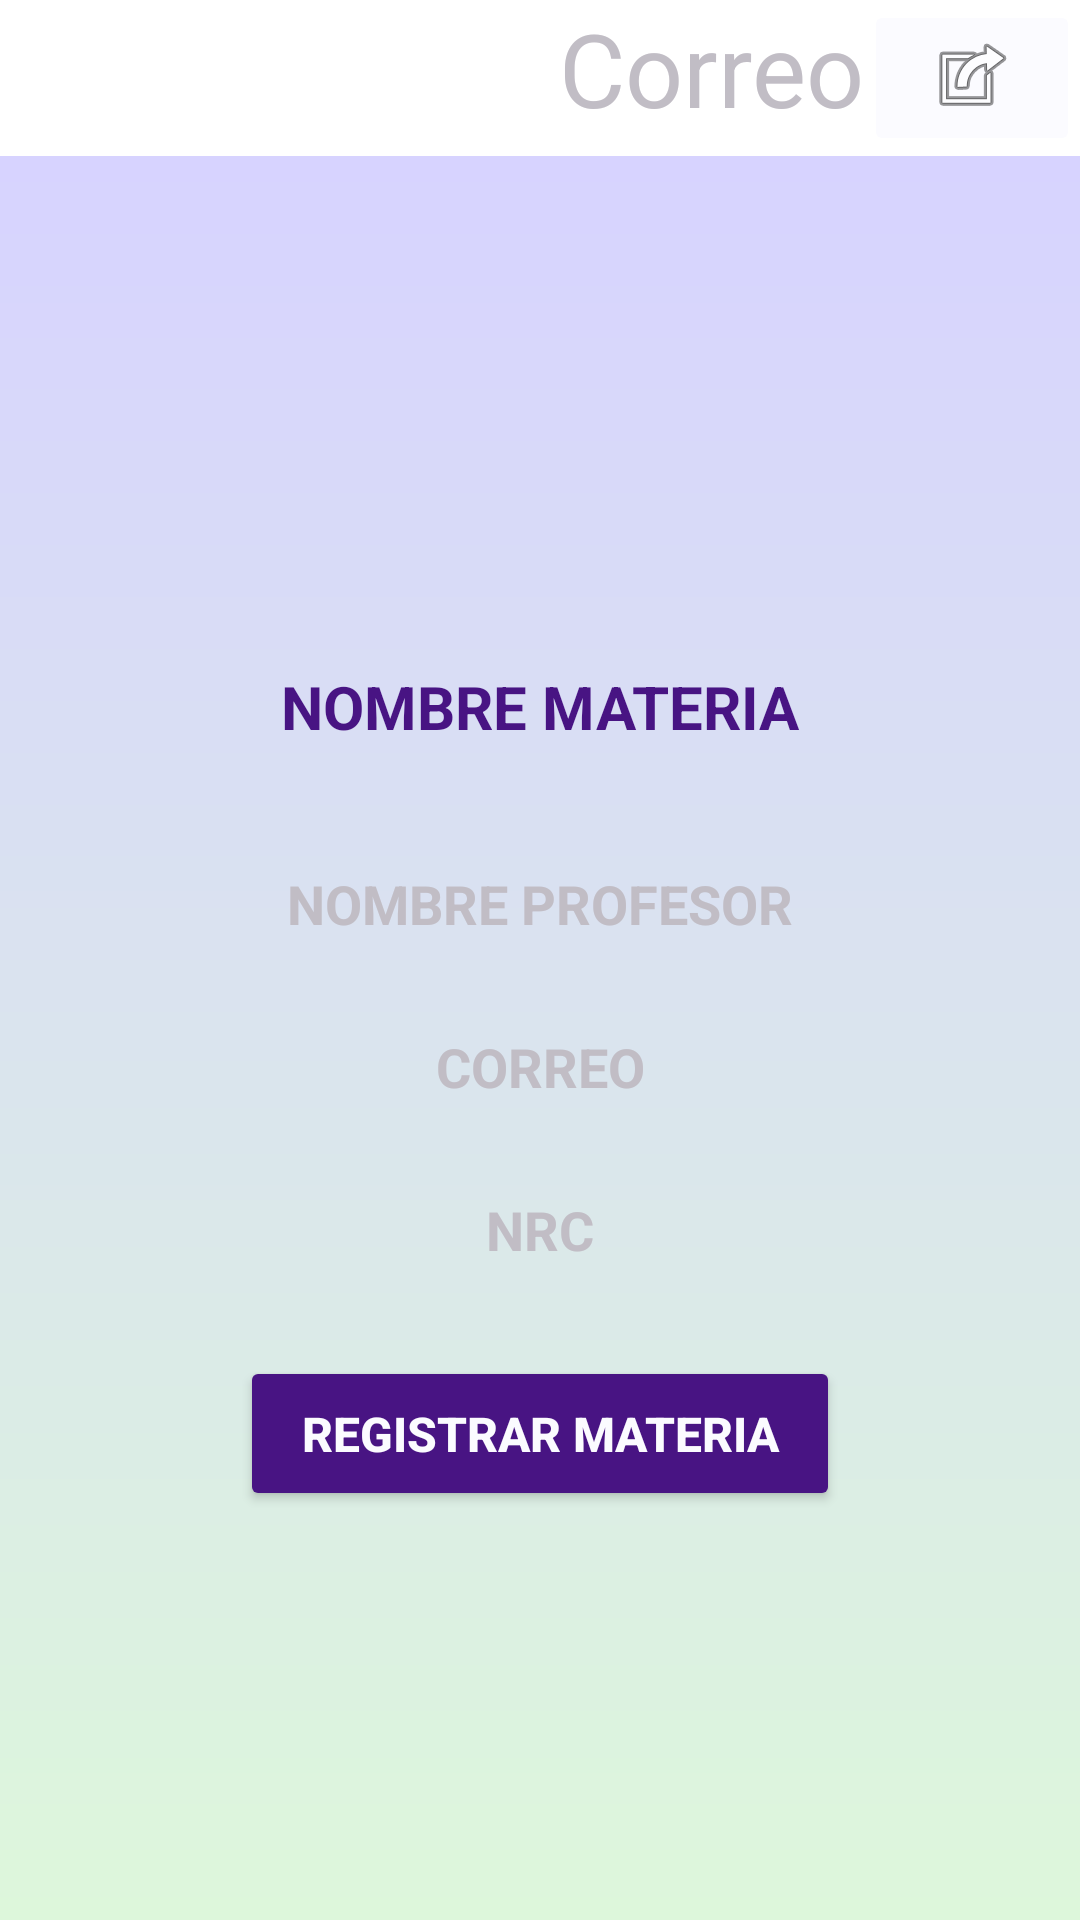

This screen was rendered from an Android layout file. Write that file and the resources it references.
<!-- AndroidManifest.xml: application theme Theme.PlanMate -->
<!-- res/layout/activity_asignar_mareria.xml -->
<?xml version="1.0" encoding="utf-8"?>
<androidx.constraintlayout.widget.ConstraintLayout xmlns:android="http://schemas.android.com/apk/res/android"
    xmlns:app="http://schemas.android.com/apk/res-auto"
    xmlns:tools="http://schemas.android.com/tools"
    android:layout_width="match_parent"
    android:layout_height="match_parent"
    tools:context=".AsignarMareriaActivity">

    <LinearLayout
        android:layout_width="match_parent"
        android:layout_height="match_parent"
        android:orientation="vertical">

        <LinearLayout
            android:layout_width="match_parent"
            android:layout_height="wrap_content"
            android:orientation="horizontal">

            <TextView
                android:id="@+id/tv_nombreusuario"
                android:layout_width="wrap_content"
                android:layout_height="wrap_content"
                android:layout_marginLeft="170dp"
                android:layout_weight="1"
                android:gravity="right"
                android:text="@string/usuario"
                android:textColor="@color/gray"
                android:textSize="34sp" />

            <ImageButton
                android:id="@+id/imageButton"
                android:layout_width="wrap_content"
                android:layout_height="wrap_content"
                android:layout_weight="1"
                android:backgroundTint="@color/white"
                app:srcCompat="@android:drawable/ic_menu_set_as" />

        </LinearLayout>

        <LinearLayout
            android:layout_width="match_parent"
            android:layout_height="match_parent"
            android:background="@drawable/bg_color"
            android:orientation="vertical">

            <EditText
                android:id="@+id/et_titulo_materia"
                android:layout_width="match_parent"
                android:layout_height="wrap_content"
                android:layout_marginLeft="60dp"
                android:layout_marginTop="150dp"
                android:layout_marginRight="60dp"
                android:background="@drawable/shape_button"
                android:backgroundTint="@color/green"
                android:ems="10"
                android:gravity="center"
                android:hint="NOMBRE MATERIA"
                android:inputType="textPersonName"
                android:padding="20dp"
                android:textColor="@color/darkpurple"
                android:textColorHint="@color/darkpurple"
                android:textSize="20sp"
                android:textStyle="bold" />

            <EditText
                android:id="@+id/et_profesor"
                android:layout_width="match_parent"
                android:layout_height="wrap_content"
                android:layout_marginLeft="60dp"
                android:layout_marginTop="10dp"
                android:layout_marginRight="60dp"
                android:background="@drawable/shape_button"
                android:backgroundTint="@color/white"
                android:ems="10"
                android:gravity="center"
                android:hint="@string/nombre_profesor"
                android:inputType="textPersonName"
                android:padding="10dp"
                android:textColor="@color/darkpurple"
                android:textColorHint="@color/gray"
                android:textStyle="bold" />

            <EditText
                android:id="@+id/et_correo"
                android:layout_width="match_parent"
                android:layout_height="wrap_content"
                android:layout_marginLeft="60dp"
                android:layout_marginTop="10dp"
                android:layout_marginRight="60dp"
                android:background="@drawable/shape_button"
                android:backgroundTint="@color/white"
                android:ems="10"
                android:gravity="center"
                android:hint="CORREO"
                android:inputType="textPersonName"
                android:padding="10dp"
                android:textColor="@color/darkpurple"
                android:textColorHint="@color/gray"
                android:textStyle="bold" />

            <EditText
                android:id="@+id/et_nrc"
                android:layout_width="match_parent"
                android:layout_height="wrap_content"
                android:layout_marginLeft="60dp"
                android:layout_marginTop="10dp"
                android:layout_marginRight="60dp"
                android:background="@drawable/shape_button"
                android:backgroundTint="@color/white"
                android:ems="10"
                android:gravity="center"
                android:hint="NRC"
                android:inputType="date"
                android:padding="10dp"
                android:textColor="@color/darkpurple"
                android:textColorHint="@color/gray"
                android:textStyle="bold" />

            <Button
                android:id="@+id/btn_guardar_materia"
                android:layout_width="match_parent"
                android:layout_height="wrap_content"
                android:layout_marginLeft="80dp"
                android:layout_marginTop="20dp"
                android:layout_marginRight="80dp"
                android:backgroundTint="@color/darkpurple"
                android:padding="15dp"
                android:text="REGISTRAR MATERIA"
                android:textColor="@color/white"
                android:textSize="16sp"
                android:textStyle="bold"
                app:cornerRadius="20dp" />

            <ImageButton
                android:id="@+id/imageButton3"
                android:layout_width="match_parent"
                android:layout_height="50dp"
                android:layout_marginLeft="350dp"
                android:layout_marginTop="150dp"
                android:layout_marginRight="10dp"
                android:background="@drawable/shape_button"
                android:backgroundTint="@color/pastelpurple"
                android:onClick="AtrasAsignarMateria"
                app:cornerRadius="20dp"
                app:srcCompat="@android:drawable/ic_menu_revert" />
        </LinearLayout>
    </LinearLayout>
</androidx.constraintlayout.widget.ConstraintLayout>
<!-- resources referenced by this layout -->
<resources>
  <color name="darkpurple">#481483</color>
  <color name="gray">#c1bdc5</color>
  <color name="green">#daffcd</color>
  <color name="pastelpurple">#d7d3ff</color>
  <color name="white">#fbfbff</color>
  <!-- drawable bg_color (drawable) -->
  <?xml version="1.0" encoding="utf-8"?>
  <shape xmlns:android="http://schemas.android.com/apk/res/android">
      <gradient
          android:angle="90"
          android:centerColor="@color/skyblue"
          android:endColor="@color/lily"
          android:startColor="@color/lime"/>
  </shape>
  <string name="nombre_profesor">NOMBRE PROFESOR</string>
  <string name="usuario">Correo</string>
  <style name="Theme.PlanMate" parent="Theme.MaterialComponents.DayNight.DarkActionBar">
          
          <item name="colorPrimary">@color/purple_500</item>
          <item name="colorPrimaryVariant">@color/purple_700</item>
          <item name="colorOnPrimary">@color/white</item>
          
          <item name="colorSecondary">@color/teal_200</item>
          <item name="colorSecondaryVariant">@color/teal_700</item>
          <item name="colorOnSecondary">@color/black</item>
          
          <item name="android:statusBarColor">?attr/colorPrimaryVariant</item>
          
      </style>
  <color name="skyblue">#dae4ee</color>
  <color name="lily">#d7d3ff</color>
  <color name="lime">#ddf7db</color>
  <color name="purple_500">#daffcd</color>
  <color name="purple_700">#daffcd</color>
  <color name="teal_200">#FF03DAC5</color>
  <color name="teal_700">#FF018786</color>
  <color name="black">#FF000000</color>
</resources>
